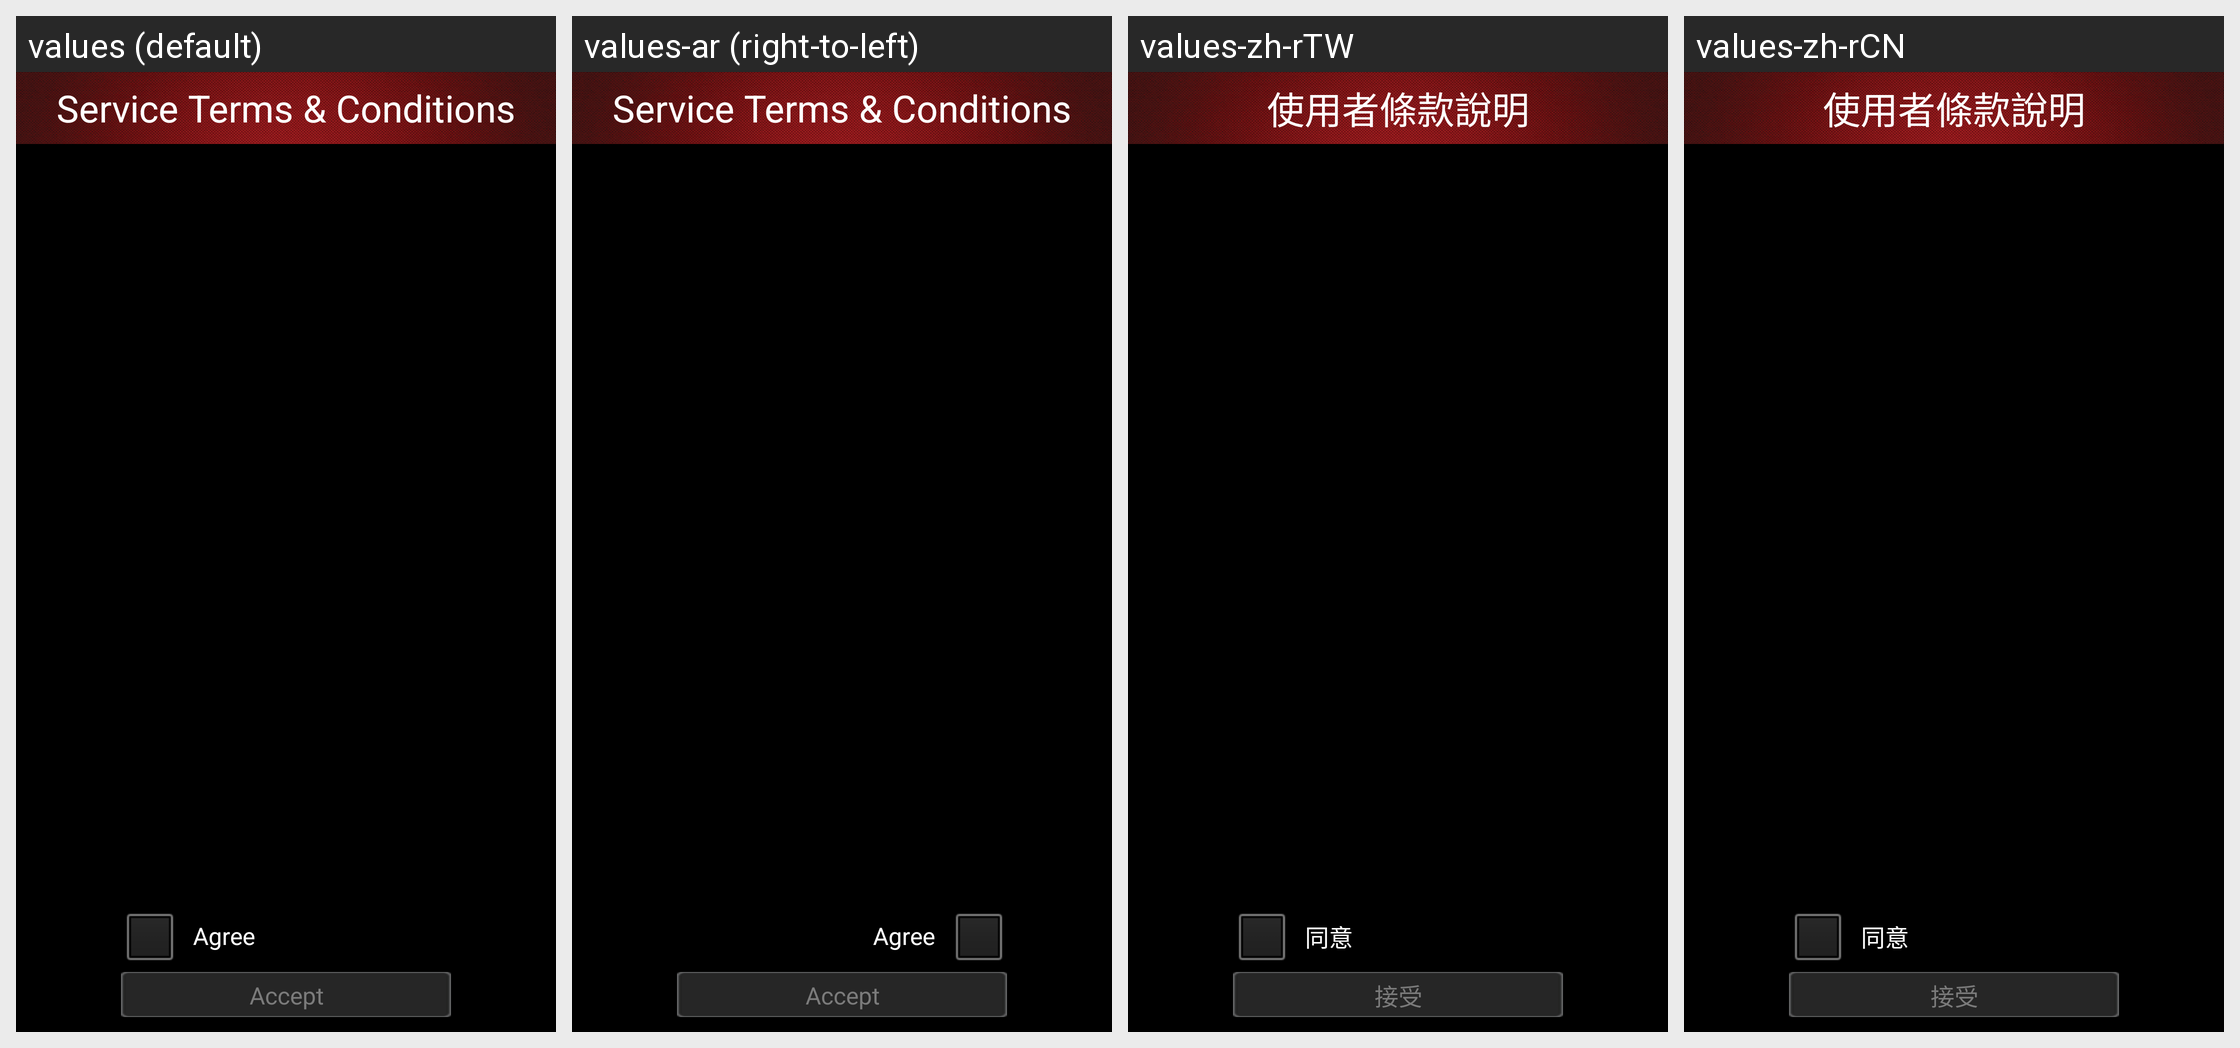

Translations of the strings shown on this Android screen, per locale in the grid:
Android screen res/layout/activity_terms.xml rendered under 4 locales, left to right: values (default), values-ar (right-to-left), values-zh-rTW, values-zh-rCN. Device: Nexus 5 (rendered at 1080×1920; each locale shown at half size, 540×960, under a caption strip naming it); theme android:Theme.Light.NoTitleBar.Fullscreen.
Other locales in the repository, not shown: values-af, values-as, values-bg, values-bn, values-ca, values-cs, values-da, values-de, values-de-rDE, values-el, values-en, values-es, values-es-rES, values-eu, values-fi, values-fr, values-gu, values-hi, values-hu, values-id, values-in, values-it, values-iw, values-ja, values-kn, values-ko, values-mr, values-nb, values-nl, values-pa, values-pl, values-pt, values-pt-rPT, values-ro, values-ru, values-sk, values-sl, values-sv, values-ta, values-te, values-th, values-tl, values-tr, values-uk, values-vi, values-zh, values-zh-rHK.
Strings drawn on this screen, with the default value and each locale's value (text and hints the layout hard-codes, and strings that could not be matched under every locale, appear in the picture but are not listed):

agree
  values: Agree
  values-ar: Agree  [not translated; the default value is used]
  values-zh-rTW: 同意
  values-zh-rCN: 同意

accept
  values: Accept
  values-ar: Accept  [not translated; the default value is used]
  values-zh-rTW: 接受
  values-zh-rCN: 接受
